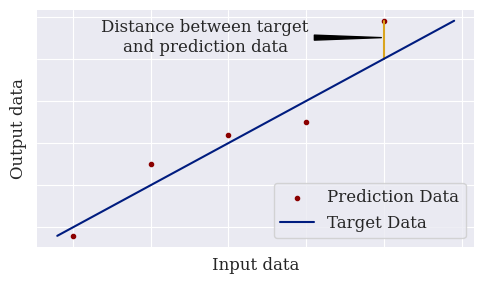

Here is the Python script that generated this plot: (Note: this script raises an exception after producing the figure.)
import numpy as np
import seaborn as sns
import matplotlib.pyplot as plt

y_data = np.array([0.8, 2.5, 3.2, 3.5, 5.9])
x_data = np.array([1, 2, 3, 4, 5])

plt.style.use(['seaborn-v0_8-darkgrid', 'seaborn-v0_8-dark-palette'])
plt.rcParams.update({
    'font.family': 'serif',
    'font.size': 12,
    'pgf.texsystem': 'xelatex',
    # 'pgf.preamble':  r'\usepackage{stix2}\usepackage[scale=0.88]{inter}',
    # 'pgf.preamble': r'\usepackage{unicode-math,fontspec}\setmathfont{STIX Two Math}\setsansfont{Inter}[Scale=0.88]',
    'pgf.preamble': r'\usepackage[default]{fontsetup}',
    # 'pgf.preamble': r'\usepackage{unicode-math,fontspec}\setmathfont{STIX Two Math}\setmainfont{STIX Two Text}\setsansfont{TeX Gyre Heros}[Scale=0.92, LetterSpace=-0.2]',
    'pgf.rcfonts' : False
})


fig, ax =  plt.subplots(1,1, figsize=(5,3)) # figsize=(5,x)


ax.plot([5,5], [5,5.9], color='goldenrod')
ax.scatter(x_data,y_data, marker='.', label='Prediction Data', color='darkred')
ax.plot(y_data,y_data, label='Target Data')
ax.set_xlabel('Input data')
ax.set_ylabel('Output data')
ax.legend(loc=4, frameon=True)
ax.set_yticklabels([])
ax.set_xticklabels([])
ax.annotate(
    text='Distance between target\nand prediction data',
    xy=(5,5.5),
    xytext=(2.7,5.5),
    verticalalignment='center',
    horizontalalignment='center',
    arrowprops={
        'arrowstyle': 'wedge',
        'facecolor': 'black'
    },
)
fig.tight_layout()
fig.savefig('figures/3review/nn/mae_chart.pdf', backend='pgf')
# plt.show()